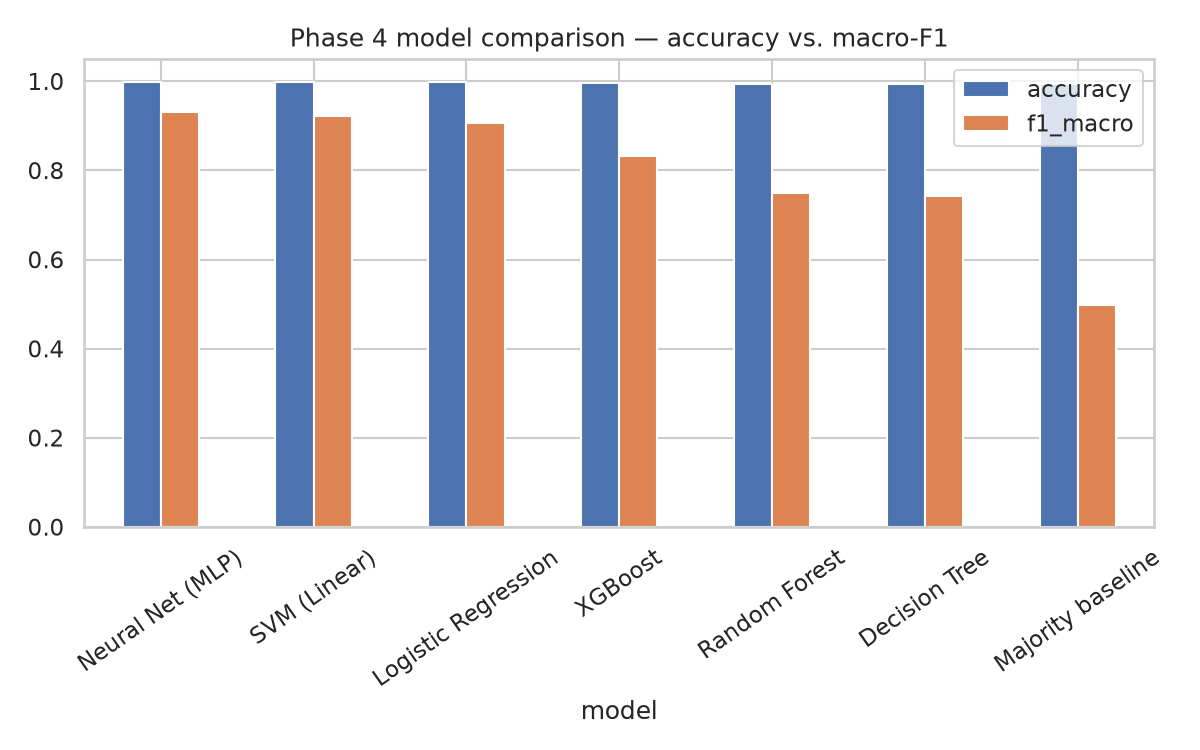

Data behind this chart, as committed beside it:
model, accuracy, precision_0, recall_0, f1_0, precision_1, recall_1, f1_1, f1_macro
Neural Net (MLP), 0.9982, 0.7586, 1.0, 0.8627, 1.0, 0.9982, 0.9991, 0.9309
SVM (Linear), 0.998, 0.7333, 1.0, 0.8462, 1.0, 0.998, 0.999, 0.9226
Logistic Regression, 0.9975, 0.6875, 1.0, 0.8148, 1.0, 0.9975, 0.9987, 0.9068
XGBoost, 0.9972, 1.0, 0.5, 0.6667, 0.9972, 1.0, 0.9986, 0.8326
Random Forest, 0.9945, 0.5, 0.5, 0.5, 0.9972, 0.9972, 0.9972, 0.7486
Decision Tree, 0.9932, 0.4194, 0.5909, 0.4906, 0.9977, 0.9955, 0.9966, 0.7436
Majority baseline, 0.9945, 0.0, 0.0, 0.0, 0.9945, 1.0, 0.9972, 0.4986
